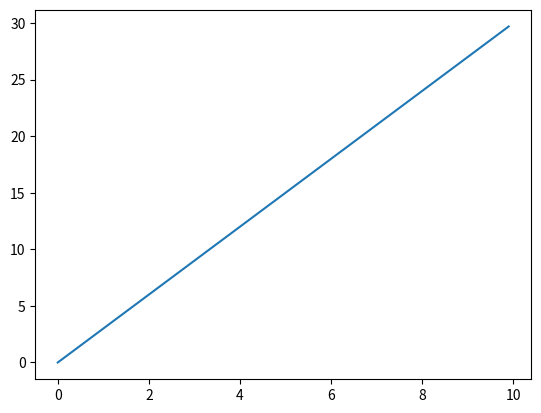

The matplotlib source for this figure:
import matplotlib.pyplot as plp
import numpy as np

X = np.arange(0, 10, .10)
Y = X * 3

print("Puntos X:", X)
print("Puntos Y:", Y)

plp.plot(X,Y)
plp.show()